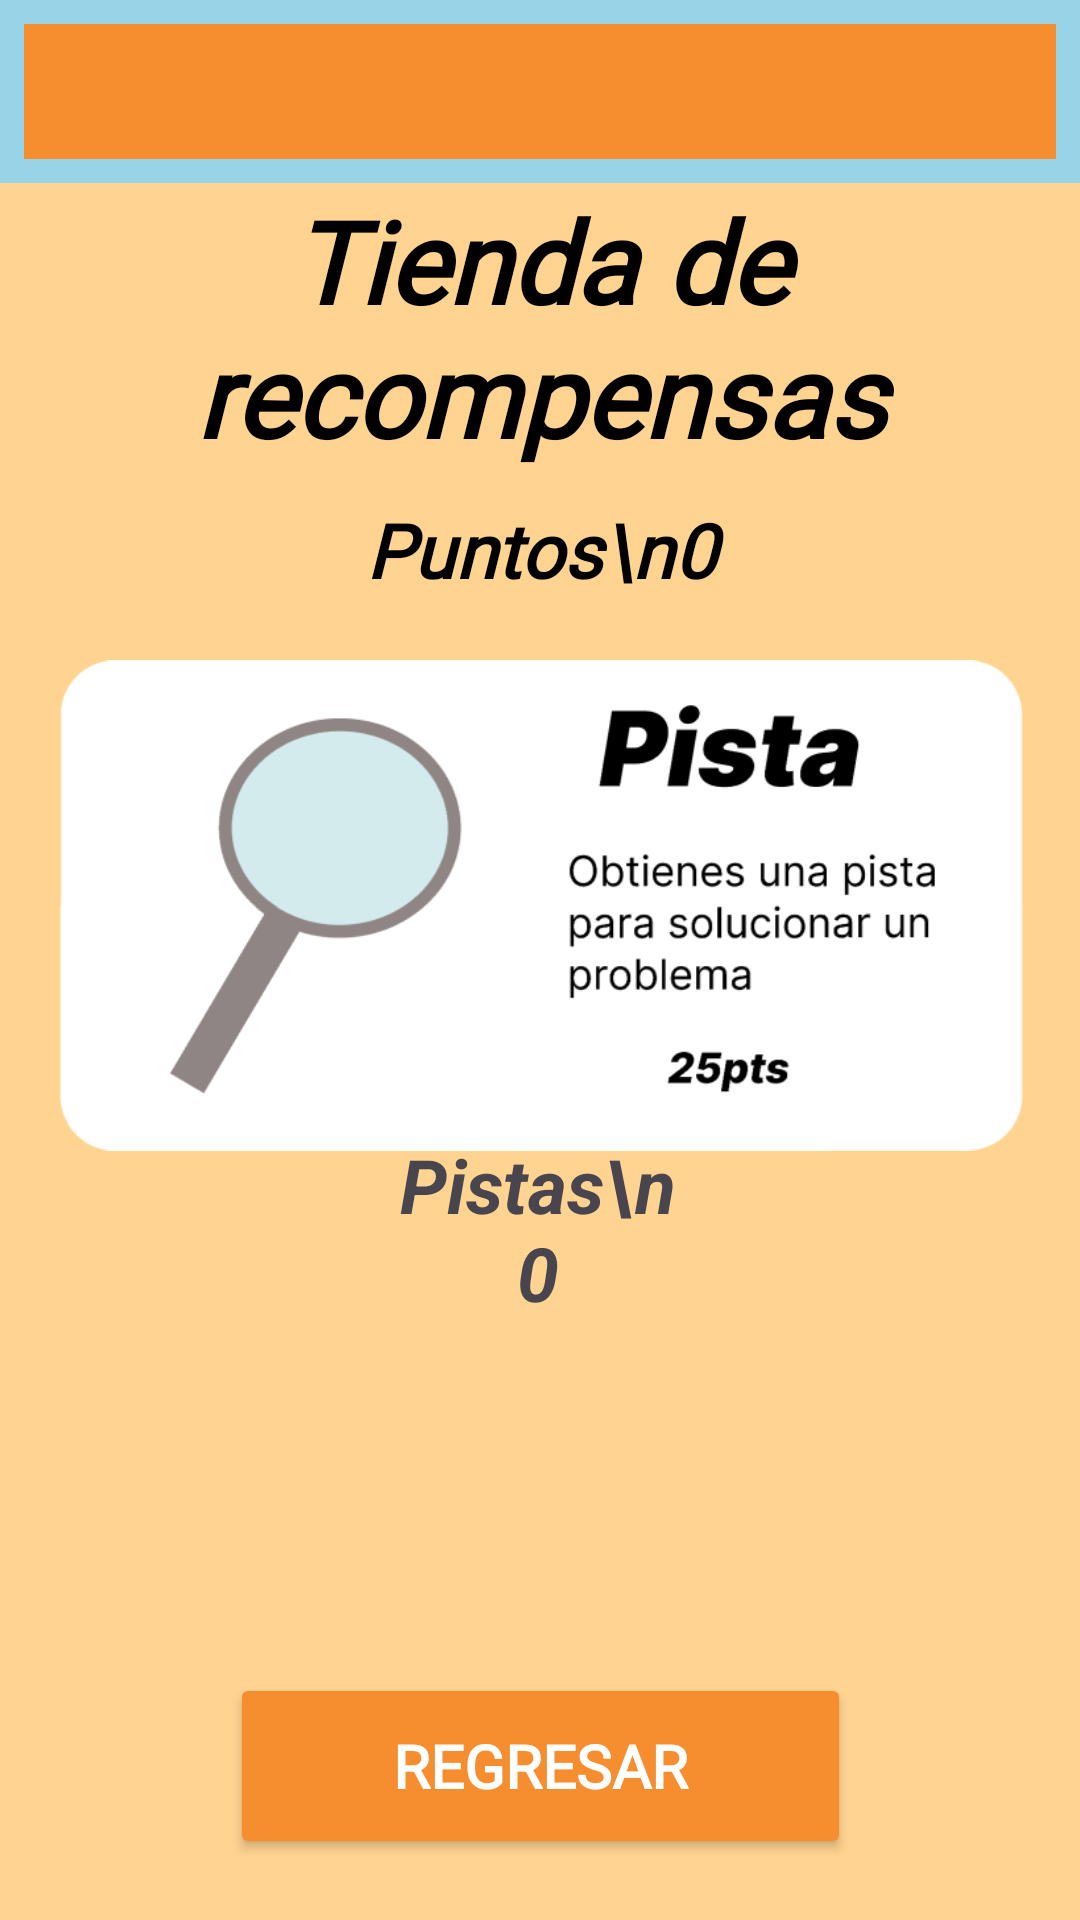

Reconstruct the res/layout file that produces this screen, plus the resources it refers to.
<!-- AndroidManifest.xml: application theme Theme.Matematica -->
<!-- res/layout/activity_tienda.xml -->
<?xml version="1.0" encoding="utf-8"?>
<androidx.constraintlayout.widget.ConstraintLayout
        xmlns:android="http://schemas.android.com/apk/res/android"
        xmlns:tools="http://schemas.android.com/tools"
        xmlns:app="http://schemas.android.com/apk/res-auto"
        android:layout_width="match_parent"
        android:layout_height="match_parent"
        tools:context=".menu.Tienda" android:background="#FFD390">

    <androidx.appcompat.widget.Toolbar
            android:layout_width="match_parent"
            android:layout_height="61dp"
            android:background="@drawable/blue_stroke"
            android:theme="?attr/actionBarTheme"
            android:minHeight="?attr/actionBarSize" android:id="@+id/barraNavegacion2"
            app:layout_constraintTop_toTopOf="parent"
            app:layout_constraintBottom_toBottomOf="parent" app:layout_constraintStart_toStartOf="parent"
            app:layout_constraintEnd_toEndOf="parent" app:layout_constraintVertical_bias="0.0"/>
    <TextView
            android:text="Tienda de recompensas"
            android:layout_width="269dp"
            android:layout_height="110dp" android:id="@+id/txtRecompensa"
            android:textAlignment="center" android:textSize="38sp"
            android:textStyle="bold|italic" app:layout_constraintTop_toTopOf="parent"
            app:layout_constraintBottom_toBottomOf="parent" app:layout_constraintStart_toStartOf="parent"
            app:layout_constraintEnd_toEndOf="parent"
            app:layout_constraintVertical_bias="0.116" android:fontFamily="@font/inter_black"
            android:textColor="#000000"/>
    <TextView
            android:text="Puntos\n0"
            android:layout_width="216dp"
            android:layout_height="67dp" android:id="@+id/txtPuntos"
            android:textAlignment="center" android:textSize="25sp"
            android:textStyle="bold|italic" app:layout_constraintTop_toTopOf="parent"
            app:layout_constraintBottom_toBottomOf="parent" app:layout_constraintStart_toStartOf="parent"
            app:layout_constraintEnd_toEndOf="parent"
            app:layout_constraintVertical_bias="0.29" android:fontFamily="@font/inter_black"
            android:textColor="#000000" />
    <ImageView
            android:layout_width="322dp"
            android:layout_height="165dp" app:srcCompat="@drawable/recompensa1"
            android:id="@+id/recompensa1"
            app:layout_constraintTop_toTopOf="parent"
            app:layout_constraintBottom_toBottomOf="parent" app:layout_constraintStart_toStartOf="parent"
            app:layout_constraintEnd_toEndOf="parent" app:layout_constraintVertical_bias="0.462"/>
    <Button
            android:text="Regresar"
            android:layout_width="207dp"
            android:layout_height="62dp" android:id="@+id/btnRegresarTienda"
            android:backgroundTint="#F68D2E"
            android:fontFamily="@font/inter_black" android:textSize="20sp" android:textStyle="bold"
            android:textColor="#FFFFFF"
            app:layout_constraintBottom_toBottomOf="parent"
            app:layout_constraintStart_toStartOf="parent" app:layout_constraintEnd_toEndOf="parent"
            app:layout_constraintVertical_bias="0.965" app:layout_constraintTop_toTopOf="parent"/>
    <TextView
            android:text="Pistas\n0"
            android:layout_width="105dp"
            android:layout_height="74dp"
            android:textAlignment="center" android:textSize="25sp"
            android:textStyle="bold|italic" android:id="@+id/Pistas"
            app:layout_constraintStart_toStartOf="parent" app:layout_constraintEnd_toEndOf="parent"
            app:layout_constraintBottom_toBottomOf="parent" app:layout_constraintTop_toTopOf="@+id/barraNavegacion2"
            app:layout_constraintVertical_bias="0.668" app:layout_constraintHorizontal_bias="0.498"/>

</androidx.constraintlayout.widget.ConstraintLayout>
<!-- resources referenced by this layout -->
<resources>
  <!-- drawable blue_stroke (drawable) -->
  <?xml version="1.0" encoding="UTF-8"?>
  <shape xmlns:android="http://schemas.android.com/apk/res/android"
         android:shape="rectangle">
      <solid android:color="#F68D2E"/>
      <padding
              android:bottom="5dp"
              android:left="5dp"
              android:right="5dp"
              android:top="5dp"/>
      <stroke
              android:color="#97D4E7"
              android:width="8dp"/>
  </shape>
  <!-- drawable recompensa1: png bitmap (drawable, 23341 bytes) -->
  <style name="Theme.Matematica" parent="Base.Theme.Matematica" />
  <style name="Base.Theme.Matematica" parent="Theme.Material3.DayNight.NoActionBar">
          
          
      </style>
</resources>
